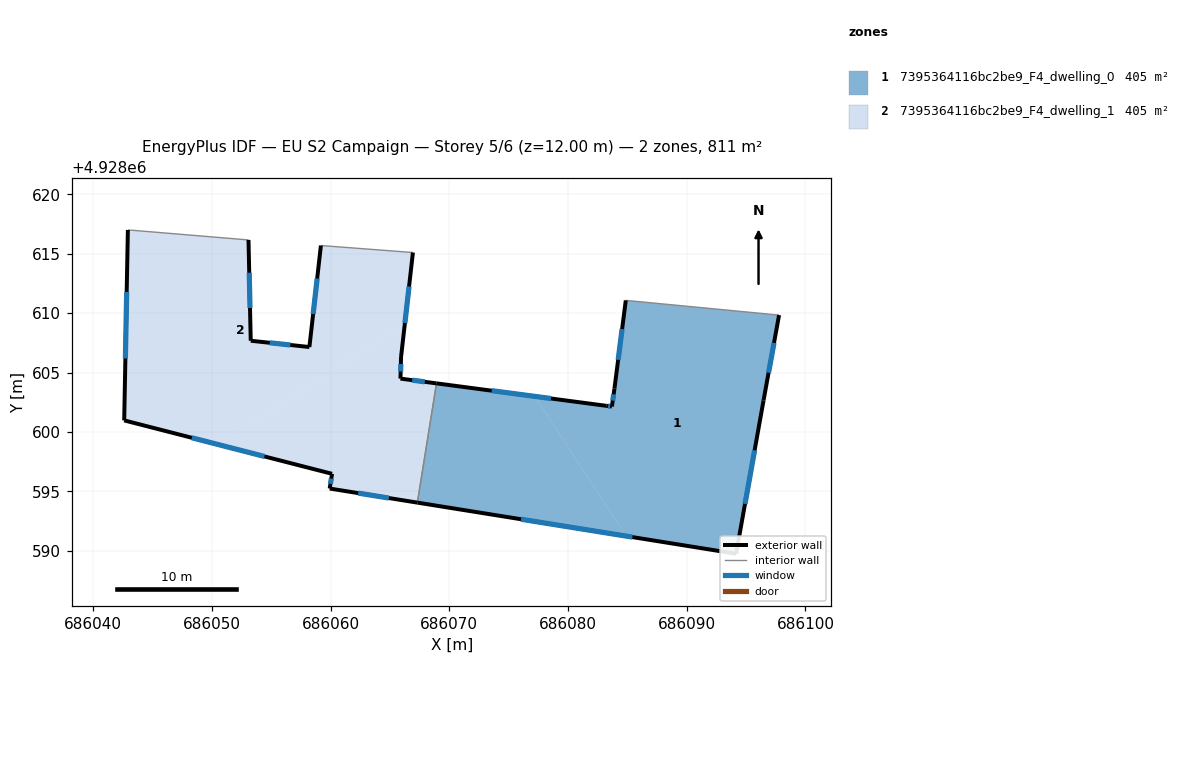
=== STOREY PLAN SPEC (per zone: floor XY polygon, exterior-wall plan segments, windows/doors) ===
zone 1: 7395364116bc2be9_F4_dwelling_0  (405.4 m²)
  floor: (686097.78, 4928609.84) (686096.47, 4928602.64) (686094.16, 4928589.74) (686084.91, 4928591.22) (686077.21, 4928602.99) (686083.22, 4928602.20) (686083.70, 4928602.14) (686083.92, 4928603.66) (686084.87, 4928611.08)
  floor: (686077.21, 4928602.99) (686084.91, 4928591.22) (686067.32, 4928594.04) (686068.93, 4928604.09)
  exterior wall: (686084.87, 4928611.08) – (686083.92, 4928603.66)  [7.5 m]
    window: (686084.56, 4928608.66) – (686084.23, 4928606.07)  [2.7 m²]
  exterior wall: (686096.47, 4928602.64) – (686097.78, 4928609.84)  [7.3 m]
    window: (686096.90, 4928604.98) – (686097.35, 4928607.50)  [2.7 m²]
  exterior wall: (686094.16, 4928589.74) – (686096.47, 4928602.64)  [13.1 m]
    window: (686094.91, 4928593.93) – (686095.72, 4928598.45)  [4.8 m²]
  exterior wall: (686067.31, 4928594.04) – (686094.16, 4928589.74)  [27.2 m]
    window: (686076.05, 4928592.64) – (686085.43, 4928591.14)  [10.0 m²]
  exterior wall: (686083.22, 4928602.20) – (686068.93, 4928604.09)  [14.4 m]
    window: (686078.57, 4928602.81) – (686073.57, 4928603.47)  [5.3 m²]
  exterior wall: (686083.70, 4928602.14) – (686083.22, 4928602.20)  [0.5 m]
    window: (686083.54, 4928602.16) – (686083.38, 4928602.18)  [0.2 m²]
  exterior wall: (686083.92, 4928603.66) – (686083.70, 4928602.14)  [1.5 m]
    window: (686083.85, 4928603.16) – (686083.77, 4928602.63)  [0.6 m²]
  interior walls: 2
zone 2: 7395364116bc2be9_F4_dwelling_1  (405.4 m²)
  floor: (686066.26, 4928609.12) (686065.94, 4928606.31) (686065.89, 4928604.49) (686068.93, 4928604.09) (686067.32, 4928594.04) (686059.93, 4928595.23) (686060.13, 4928596.47) (686050.65, 4928598.91)
  floor: (686066.94, 4928615.11) (686066.26, 4928609.12) (686050.65, 4928598.91) (686042.62, 4928600.97) (686042.93, 4928617.01) (686043.24, 4928616.99) (686053.09, 4928616.17) (686053.28, 4928607.68) (686058.22, 4928607.15) (686059.19, 4928615.70)
  exterior wall: (686068.93, 4928604.09) – (686065.89, 4928604.49)  [3.1 m]
    window: (686067.94, 4928604.22) – (686066.88, 4928604.36)  [1.1 m²]
  exterior wall: (686059.93, 4928595.23) – (686067.31, 4928594.04)  [7.5 m]
    window: (686062.33, 4928594.84) – (686064.91, 4928594.43)  [2.7 m²]
  exterior wall: (686060.13, 4928596.47) – (686059.93, 4928595.23)  [1.3 m]
    window: (686060.06, 4928596.06) – (686060.00, 4928595.63)  [0.5 m²]
  exterior wall: (686042.62, 4928600.97) – (686060.13, 4928596.47)  [18.1 m]
    window: (686048.32, 4928599.50) – (686054.44, 4928597.93)  [6.6 m²]
  exterior wall: (686042.93, 4928617.01) – (686042.62, 4928600.97)  [16.0 m]
    window: (686042.83, 4928611.79) – (686042.72, 4928606.18)  [5.9 m²]
  exterior wall: (686053.28, 4928607.68) – (686053.09, 4928616.17)  [8.5 m]
    window: (686053.22, 4928610.44) – (686053.15, 4928613.41)  [3.1 m²]
  exterior wall: (686058.22, 4928607.15) – (686053.28, 4928607.68)  [5.0 m]
    window: (686056.61, 4928607.32) – (686054.89, 4928607.50)  [1.8 m²]
  exterior wall: (686059.19, 4928615.70) – (686058.22, 4928607.15)  [8.6 m]
    window: (686058.87, 4928612.92) – (686058.54, 4928609.93)  [3.2 m²]
  exterior wall: (686065.94, 4928606.31) – (686066.94, 4928615.11)  [8.9 m]
    window: (686066.27, 4928609.17) – (686066.61, 4928612.25)  [3.2 m²]
  exterior wall: (686065.89, 4928604.49) – (686065.94, 4928606.31)  [1.8 m]
    window: (686065.91, 4928605.08) – (686065.92, 4928605.72)  [0.7 m²]
  interior walls: 4

=== DERIVED (storey summary) ===
Building: EU S2 Campaign
Storey: 5 of 6  (floor level z = 12.00 m)
Storey gross floor area: 810.9 m²
Zones on this storey: 2
  - 7395364116bc2be9_F4_dwelling_0: floor 405.4 m²; exterior wall 71.5 m (214.6 m²); 7 window(s) 26.2 m²; WWR 12.2%
  - 7395364116bc2be9_F4_dwelling_1: floor 405.4 m²; exterior wall 78.7 m (236.0 m²); 10 window(s) 28.8 m²; WWR 12.2%
Zone adjacency (shared interzone walls):
  - 7395364116bc2be9_F4_dwelling_0 ↔ 7395364116bc2be9_F4_dwelling_1